Labelled photos from "dataset", an image-classification folder in HuiLiu1209/desinv202-tdf-2026. The possible labels are: bottle, mouse, phone.

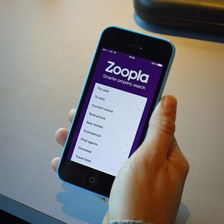
Label: phone

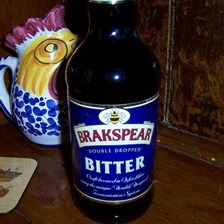
Label: bottle

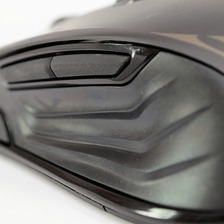
Label: mouse

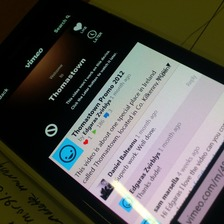
Label: phone

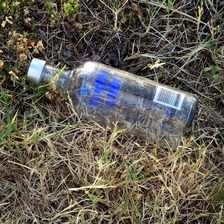
Label: bottle

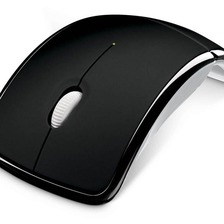
Label: mouse
